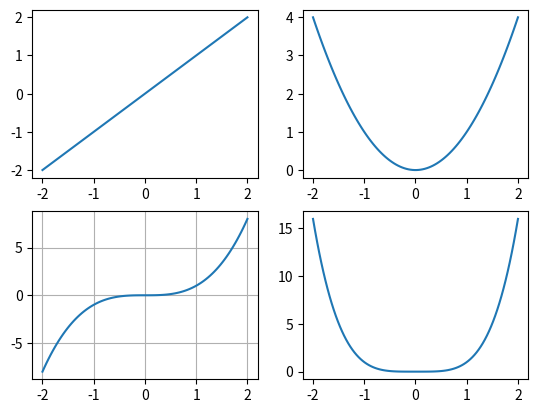

This figure's Python source:
from numpy import *
from matplotlib.pyplot import *

x = linspace(-2, 2, 100)

figure()

#Out[4]: <matplotlib.figure.Figure at 0x362b350>
subplot(2,2,1)   # Two rows and two cols of plots, select first one
#Out[5]: <matplotlib.axes.AxesSubplot at 0x362ba90>
plot(x, x)
#Out[6]: [<matplotlib.lines.Line2D at 0x27b2cd0>]
subplot(2,2,2)   # Two rows and two cols of plots, select second one
#Out[7]: <matplotlib.axes.AxesSubplot at 0x36d7b10>
plot(x, x**2)
#Out[8]: [<matplotlib.lines.Line2D at 0x38937d0>]
subplot(2,2,3)   # Two rows and two cols of plots, select third one
#Out[9]: <matplotlib.axes.AxesSubplot at 0x3893c90>
plot(x, x**3)
grid(True)
#Out[10]: [<matplotlib.lines.Line2D at 0x38b8a10>]
subplot(2,2,4)   # Two rows and two cols of plots, select fourth one
#Out[11]: <matplotlib.axes.AxesSubplot at 0x38b8e10>
plot(x, x**4)
# [<matplotlib.lines.Line2D at 0x362b8d0>]

show()